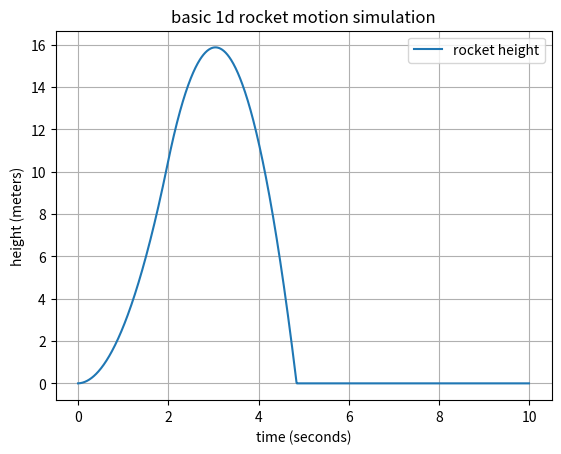

This figure's Python source:
import matplotlib.pyplot as plt

# define the simulation settings
dt = 0.01
total_time = 10.0
gravity = 9.81

# define the rocket's initial state
height = 0.0
velocity = 0.0

# define a fictional upward acceleration for this classroom model
upward_acceleration = 15.0

# create lists to store results for plotting
times = []
heights = []
velocities = []

# run the simulation one small time step at a time
for step in range(int(total_time / dt)):
    time = step * dt

    # apply the fictional upward acceleration for the first two seconds
    # afterward, only gravity affects the rocket's motion
    if time < 2.0:
        acceleration = upward_acceleration - gravity
    else:
        acceleration = -gravity

    # update velocity based on acceleration and elapsed time
    velocity += acceleration * dt

    # update height based on the new velocity
    height += velocity * dt

    # prevent the rocket from moving below the ground
    if height <= 0:
        height = 0.0

        # stop downward motion after reaching the ground
        if velocity < 0:
            velocity = 0.0

    # save the current values for plotting
    times.append(time)
    heights.append(height)
    velocities.append(velocity)

# create a graph showing the rocket's height over time
plt.plot(times, heights, label="rocket height")
plt.xlabel("time (seconds)")
plt.ylabel("height (meters)")
plt.title("basic 1d rocket motion simulation")
plt.grid(True)
plt.legend()
plt.show()
